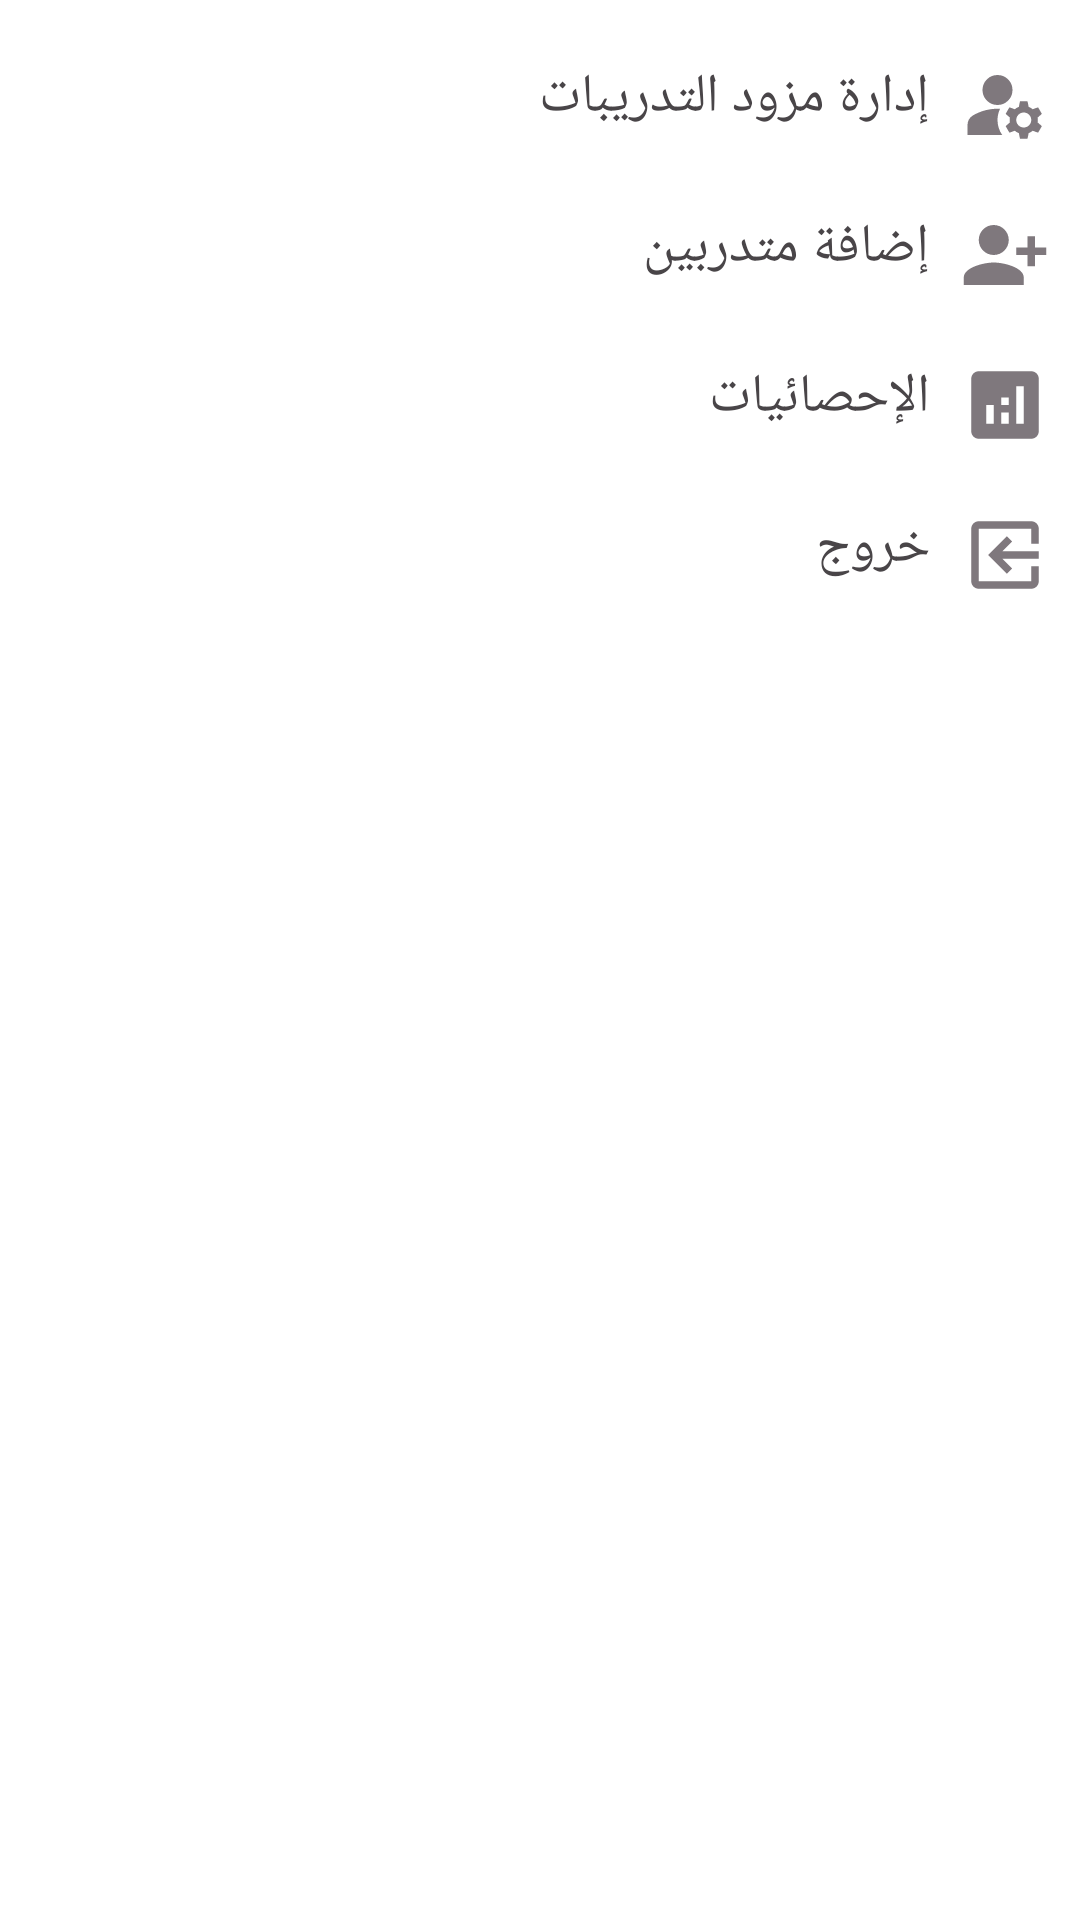

Android layout source for this screen:
<!-- AndroidManifest.xml: application theme Theme.Courses -->
<!-- res/layout/fragment_more.xml -->
<?xml version="1.0" encoding="utf-8"?>
<RelativeLayout xmlns:android="http://schemas.android.com/apk/res/android"
    xmlns:tools="http://schemas.android.com/tools"
    xmlns:app="http://schemas.android.com/apk/res-auto"
    android:layout_width="match_parent"
    android:layout_height="match_parent"
    android:layoutDirection="rtl"
    tools:context=".UI.Fragments.Admin.MoreFragment">



    <ScrollView
        android:layout_width="match_parent"
        android:layout_height="match_parent"
        android:layout_alignParentTop="true">

    <LinearLayout
            android:layout_width="match_parent"
            android:layout_height="0dp"
            android:layout_marginVertical="10dp"
            android:orientation="vertical">


            <TextView
                android:id="@+id/manage_contact"
                android:layout_width="match_parent"
                android:layout_height="wrap_content"
                android:layout_marginHorizontal="10dp"
                android:layout_marginVertical="10dp"
                android:drawablePadding="10dp"
                android:text="إدارة مزود التدريبات "
                android:textColor="@color/dark_text"
                android:textSize="18sp"
                app:drawableStartCompat="@drawable/ic_manage_dark" />

            <TextView
                android:id="@+id/manage_trainee"
                android:layout_width="match_parent"
                android:layout_height="wrap_content"
                android:layout_marginHorizontal="10dp"
                android:layout_marginVertical="10dp"
                android:drawablePadding="10dp"
                android:text="إضافة متدربين "
                android:textColor="@color/dark_text"
                android:textSize="18sp"
                app:drawableStartCompat="@drawable/ic_add_person" />

            <TextView
                android:id="@+id/manage_analysis"
                android:layout_width="match_parent"
                android:layout_height="wrap_content"
                android:layout_marginHorizontal="10dp"
                android:layout_marginVertical="10dp"
                android:drawablePadding="10dp"
                android:text="الإحصائيات "
                android:textColor="@color/dark_text"
                android:textSize="18sp"
                app:drawableStartCompat="@drawable/ic_analytics" />

            <TextView
                android:id="@+id/manage_logout"
                android:layout_width="match_parent"
                android:layout_height="wrap_content"
                android:layout_marginHorizontal="10dp"
                android:layout_marginVertical="10dp"
                android:drawablePadding="10dp"
                android:text="خروج "
                android:textColor="@color/dark_text"
                android:textSize="18sp"
                app:drawableStartCompat="@drawable/ic_exit_dark" />
        </LinearLayout>
    </ScrollView>

</RelativeLayout>
<!-- resources referenced by this layout -->
<resources>
  <color name="dark_text">#494548</color>
  <!-- drawable ic_add_person (drawable) -->
  <vector xmlns:android="http://schemas.android.com/apk/res/android"
      android:width="30dp"
      android:height="30dp"
      android:viewportWidth="24"
      android:viewportHeight="24">
    <path
        android:fillColor="@color/dark"
        android:pathData="M13,8c0,-2.21 -1.79,-4 -4,-4S5,5.79 5,8s1.79,4 4,4S13,10.21 13,8zM15,10v2h3v3h2v-3h3v-2h-3V7h-2v3H15zM1,18v2h16v-2c0,-2.66 -5.33,-4 -8,-4S1,15.34 1,18z"/>
  </vector>
  <!-- drawable ic_analytics (drawable) -->
  <vector xmlns:android="http://schemas.android.com/apk/res/android"
      android:width="30dp"
      android:height="30dp"
      android:viewportWidth="24"
      android:viewportHeight="24">
    <path
        android:fillColor="@color/dark"
        android:pathData="M19,3L5,3c-1.1,0 -2,0.9 -2,2v14c0,1.1 0.9,2 2,2h14c1.1,0 2,-0.9 2,-2L21,5c0,-1.1 -0.9,-2 -2,-2zM9,17L7,17v-5h2v5zM13,17h-2v-3h2v3zM13,12h-2v-2h2v2zM17,17h-2L15,7h2v10z"/>
  </vector>
  <!-- drawable ic_exit_dark (drawable) -->
  <vector xmlns:android="http://schemas.android.com/apk/res/android"
      android:width="30dp"
      android:height="30dp"
      android:viewportWidth="24"
      android:viewportHeight="24"
      android:autoMirrored="true">
    <path
        android:fillColor="@color/dark"
        android:pathData="M10.09,15.59L11.5,17l5,-5 -5,-5 -1.41,1.41L12.67,11H3v2h9.67l-2.58,2.59zM19,3H5c-1.11,0 -2,0.9 -2,2v4h2V5h14v14H5v-4H3v4c0,1.1 0.89,2 2,2h14c1.1,0 2,-0.9 2,-2V5c0,-1.1 -0.9,-2 -2,-2z"/>
  </vector>
  <!-- drawable ic_manage_dark (drawable) -->
  <vector xmlns:android="http://schemas.android.com/apk/res/android"
      android:width="30dp"
      android:height="30dp"
      android:viewportWidth="24"
      android:viewportHeight="24">
    <path
        android:fillColor="@color/dark"
        android:pathData="M10,8m-4,0a4,4 0,1 1,8 0a4,4 0,1 1,-8 0"/>
    <path
        android:fillColor="@color/dark"
        android:pathData="M10.67,13.02C10.45,13.01 10.23,13 10,13c-2.42,0 -4.68,0.67 -6.61,1.82C2.51,15.34 2,16.32 2,17.35V20h9.26C10.47,18.87 10,17.49 10,16C10,14.93 10.25,13.93 10.67,13.02z"/>
    <path
        android:fillColor="@color/dark"
        android:pathData="M20.75,16c0,-0.22 -0.03,-0.42 -0.06,-0.63l1.14,-1.01l-1,-1.73l-1.45,0.49c-0.32,-0.27 -0.68,-0.48 -1.08,-0.63L18,11h-2l-0.3,1.49c-0.4,0.15 -0.76,0.36 -1.08,0.63l-1.45,-0.49l-1,1.73l1.14,1.01c-0.03,0.21 -0.06,0.41 -0.06,0.63s0.03,0.42 0.06,0.63l-1.14,1.01l1,1.73l1.45,-0.49c0.32,0.27 0.68,0.48 1.08,0.63L16,21h2l0.3,-1.49c0.4,-0.15 0.76,-0.36 1.08,-0.63l1.45,0.49l1,-1.73l-1.14,-1.01C20.72,16.42 20.75,16.22 20.75,16zM17,18c-1.1,0 -2,-0.9 -2,-2s0.9,-2 2,-2s2,0.9 2,2S18.1,18 17,18z"/>
  </vector>
  <style name="Theme.Courses" parent="Theme.MaterialComponents.DayNight.NoActionBar">
          
          <item name="colorPrimary">@color/purple_500</item>
          <item name="colorPrimaryVariant">@color/purple_700</item>
          <item name="colorOnPrimary">@color/white</item>
          
          <item name="colorSecondary">@color/teal_200</item>
          <item name="colorSecondaryVariant">@color/teal_700</item>
          <item name="colorOnSecondary">@color/black</item>
          
          <item name="android:statusBarColor" tools:targetApi="l">?attr/colorPrimaryVariant</item>
          
      </style>
  <color name="dark">#7f787d</color>
  <color name="purple_500">#BCB0B9</color>
  <color name="purple_700">#7f787d</color>
  <color name="white">#FFFFFFFF</color>
  <color name="teal_200">#bab1c2</color>
  <color name="teal_700">#FF018786</color>
  <color name="black">#FF000000</color>
</resources>
